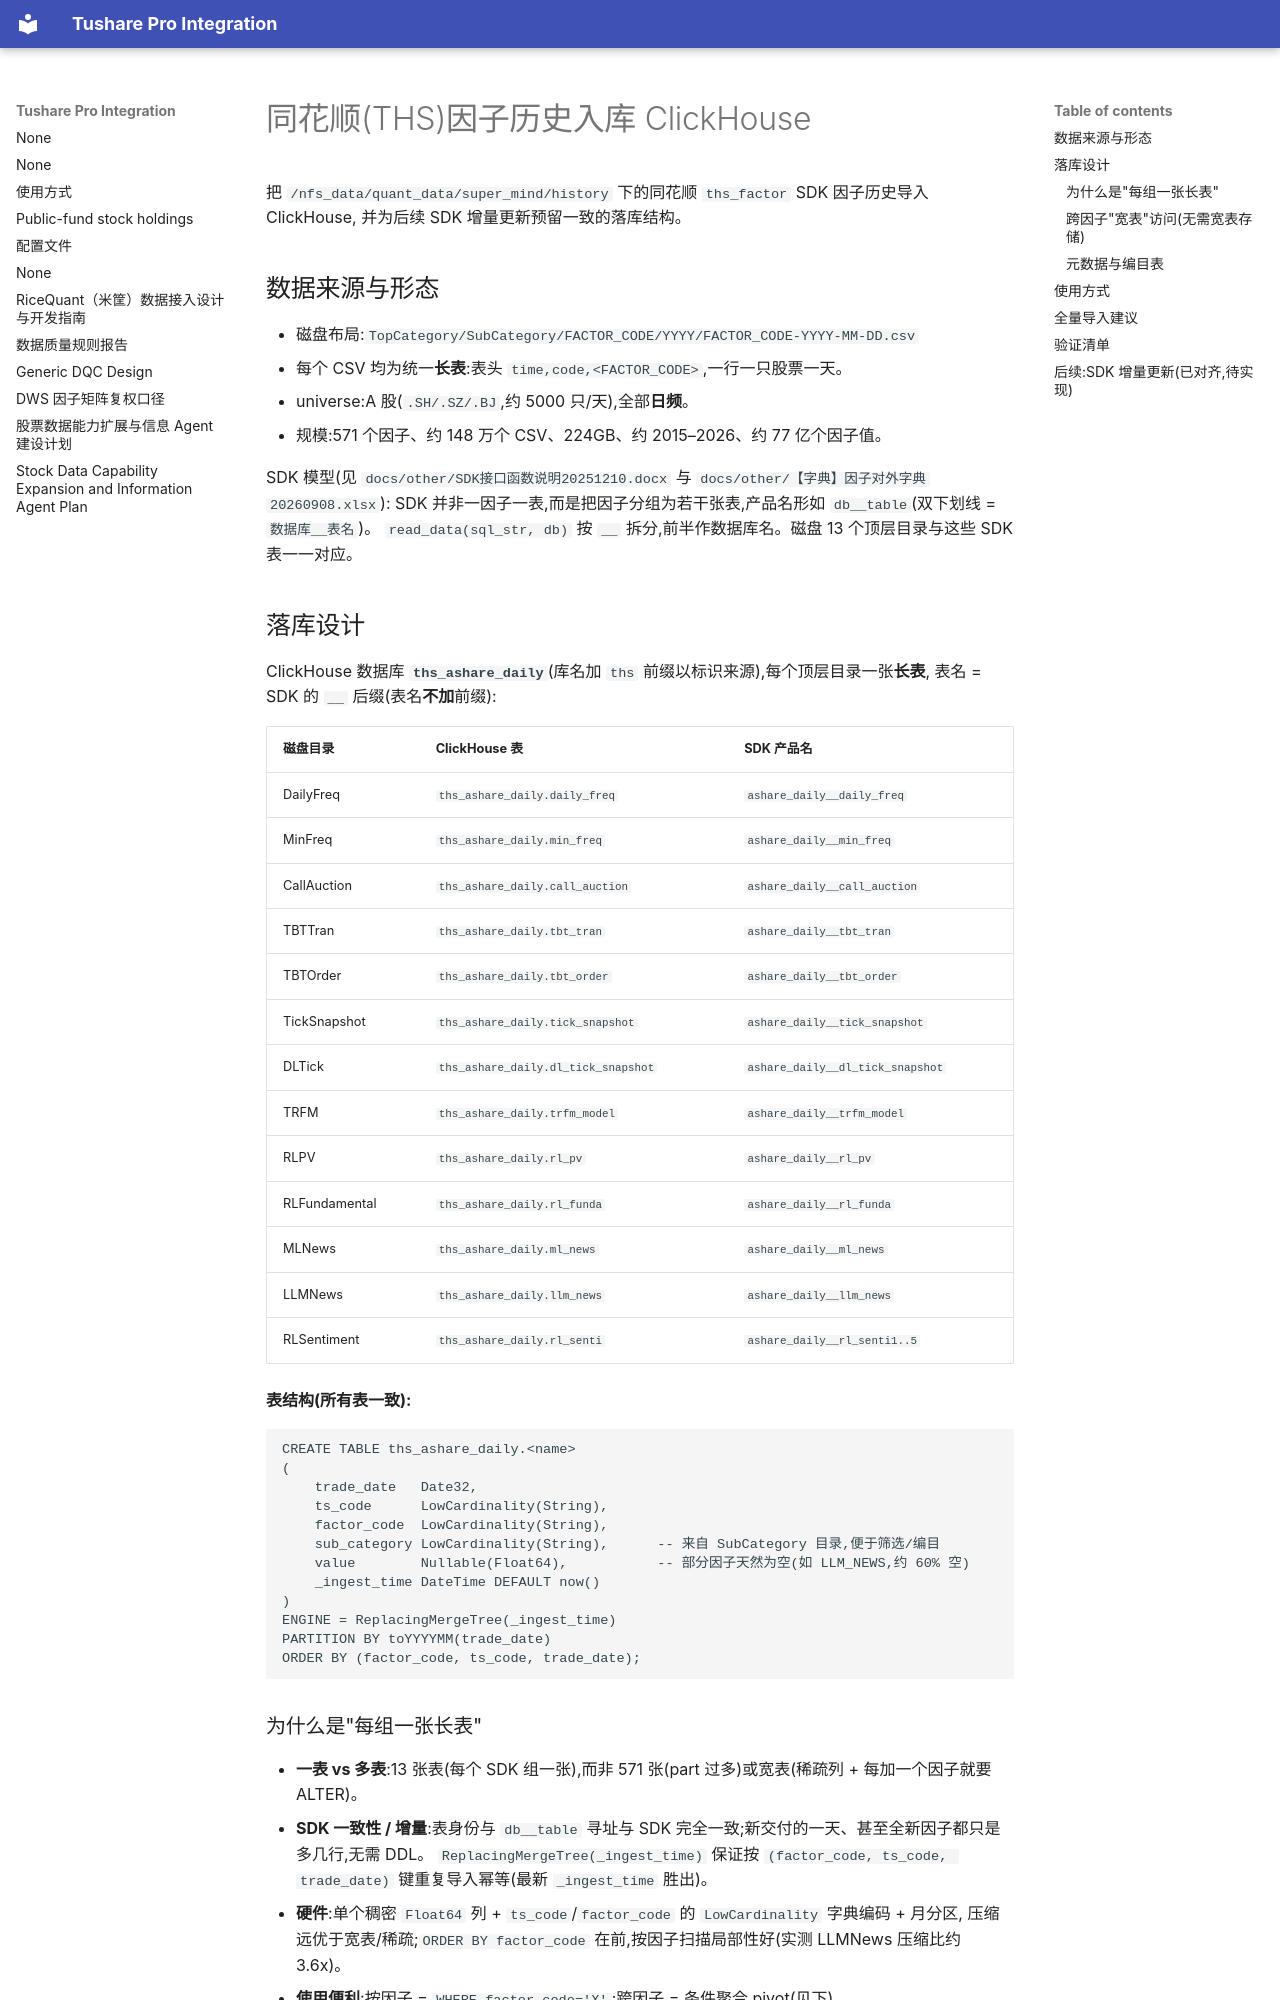

repository: cool-colo/tushare-integration · page: supermind_factor_import/index.html · generator: mkdocs

# 同花顺(THS)因子历史入库 ClickHouse

把 `/nfs_data/quant_data/super_mind/history` 下的同花顺 `ths_factor` SDK 因子历史导入 ClickHouse,
并为后续 SDK 增量更新预留一致的落库结构。

## 数据来源与形态

- 磁盘布局:`TopCategory/SubCategory/FACTOR_CODE/YYYY/FACTOR_CODE-YYYY-MM-DD.csv`
- 每个 CSV 均为统一**长表**:表头 `time,code,<FACTOR_CODE>`,一行一只股票一天。
- universe:A 股(`.SH/.SZ/.BJ`,约 5000 只/天),全部**日频**。
- 规模:571 个因子、约 148 万个 CSV、224GB、约 2015–2026、约 77 亿个因子值。

SDK 模型(见 `docs/other/SDK接口函数说明20251210.docx` 与 `docs/other/【字典】因子对外字典20260908.xlsx`):
SDK 并非一因子一表,而是把因子分组为若干张表,产品名形如 `db__table`(双下划线 = `数据库__表名`)。
`read_data(sql_str, db)` 按 `__` 拆分,前半作数据库名。磁盘 13 个顶层目录与这些 SDK 表一一对应。

## 落库设计

ClickHouse 数据库 **`ths_ashare_daily`**(库名加 `ths` 前缀以标识来源),每个顶层目录一张**长表**,
表名 = SDK 的 `__` 后缀(表名**不加**前缀):

| 磁盘目录 | ClickHouse 表 | SDK 产品名 |
|---|---|---|
| DailyFreq | `ths_ashare_daily.daily_freq` | `ashare_daily__daily_freq` |
| MinFreq | `ths_ashare_daily.min_freq` | `ashare_daily__min_freq` |
| CallAuction | `ths_ashare_daily.call_auction` | `ashare_daily__call_auction` |
| TBTTran | `ths_ashare_daily.tbt_tran` | `ashare_daily__tbt_tran` |
| TBTOrder | `ths_ashare_daily.tbt_order` | `ashare_daily__tbt_order` |
| TickSnapshot | `ths_ashare_daily.tick_snapshot` | `ashare_daily__tick_snapshot` |
| DLTick | `ths_ashare_daily.dl_tick_snapshot` | `ashare_daily__dl_tick_snapshot` |
| TRFM | `ths_ashare_daily.trfm_model` | `ashare_daily__trfm_model` |
| RLPV | `ths_ashare_daily.rl_pv` | `ashare_daily__rl_pv` |
| RLFundamental | `ths_ashare_daily.rl_funda` | `ashare_daily__rl_funda` |
| MLNews | `ths_ashare_daily.ml_news` | `ashare_daily__ml_news` |
| LLMNews | `ths_ashare_daily.llm_news` | `ashare_daily__llm_news` |
| RLSentiment | `ths_ashare_daily.rl_senti` | `ashare_daily__rl_senti1..5` |

**表结构(所有表一致):**

```sql
CREATE TABLE ths_ashare_daily.<name>
(
    trade_date   Date32,
    ts_code      LowCardinality(String),
    factor_code  LowCardinality(String),
    sub_category LowCardinality(String),      -- 来自 SubCategory 目录,便于筛选/编目
    value        Nullable(Float64),           -- 部分因子天然为空(如 LLM_NEWS,约 60% 空)
    _ingest_time DateTime DEFAULT now()
)
ENGINE = ReplacingMergeTree(_ingest_time)
PARTITION BY toYYYYMM(trade_date)
ORDER BY (factor_code, ts_code, trade_date);
```

### 为什么是"每组一张长表"

- **一表 vs 多表**:13 张表(每个 SDK 组一张),而非 571 张(part 过多)或宽表(稀疏列 + 每加一个因子就要 ALTER)。
- **SDK 一致性 / 增量**:表身份与 `db__table` 寻址与 SDK 完全一致;新交付的一天、甚至全新因子都只是多几行,无需 DDL。
  `ReplacingMergeTree(_ingest_time)` 保证按 `(factor_code, ts_code, trade_date)` 键重复导入幂等(最新 `_ingest_time` 胜出)。
- **硬件**:单个稠密 `Float64` 列 + `ts_code`/`factor_code` 的 `LowCardinality` 字典编码 + 月分区,
  压缩远优于宽表/稀疏;`ORDER BY factor_code` 在前,按因子扫描局部性好(实测 LLMNews 压缩比约 3.6x)。
- **使用便利**:按因子 = `WHERE factor_code='X'`;跨因子 = 条件聚合 pivot(见下)。
